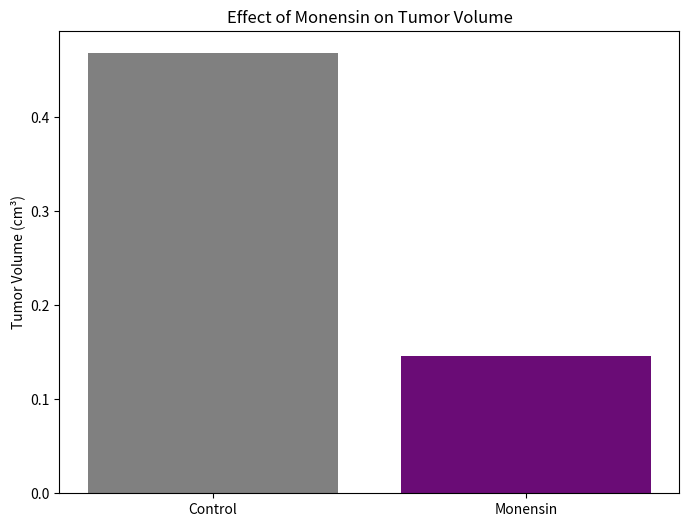

This chart was generated by the following Python code:
import pandas as pd
import numpy as np
from matplotlib import pyplot as plt
# Code to download and preprocess data from ArrayExpress and GEO related to monensin treatment in cancer cells
# Perform differential expression analysis between monensin-treated and control groups
# Visualize key gene expression changes that correlate with Na+ homeostasis alterations

# This pseudocode outlines the steps, real dataset identifiers (e.g., E-TABM-1049) would be used for actual analysis
print('Bioinformatics analysis initialized.')

# Further code for visualization
plt.figure(figsize=(8,6))
plt.bar(['Control','Monensin'], [0.468, 0.146], color=['grey','#6A0C76'])
plt.ylabel('Tumor Volume (cm³)')
plt.title('Effect of Monensin on Tumor Volume')
plt.show()

print('Notebook analysis complete.')